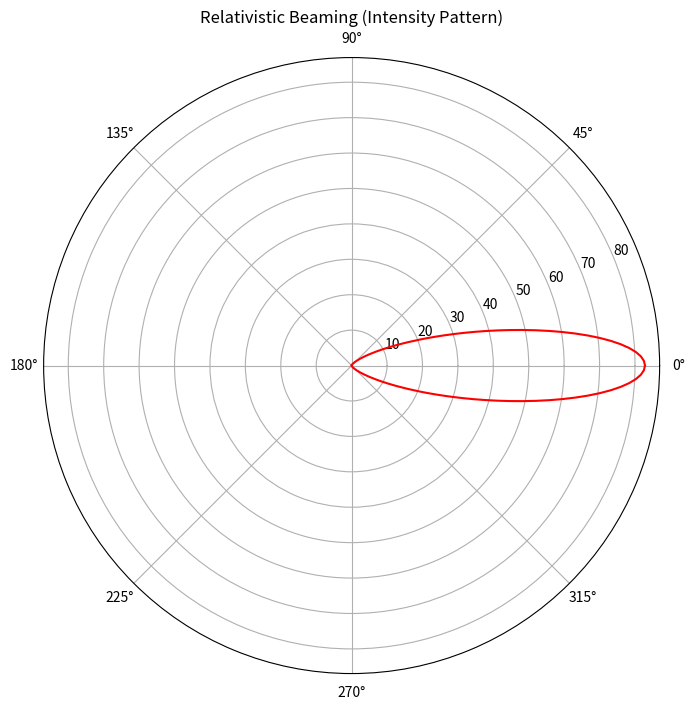

Reproduce this figure in Python.
%matplotlib inline
import numpy as np
import matplotlib.pyplot as plt

def beaming():
    theta = np.linspace(0, np.pi, 200)
    beta = 0.9 # v/c
    gamma = 1 / np.sqrt(1 - beta**2)
    # Doppler factor
    delta = 1 / (gamma * (1 - beta * np.cos(theta)))
    
    fig, ax = plt.subplots(subplot_kw={'projection': 'polar'}, figsize=(8, 8))
    ax.plot(theta, delta**3, 'r')
    ax.plot(-theta, delta**3, 'r')
    plt.title("Relativistic Beaming (Intensity Pattern)")
    plt.show()

if __name__ == '__main__':
    beaming()
